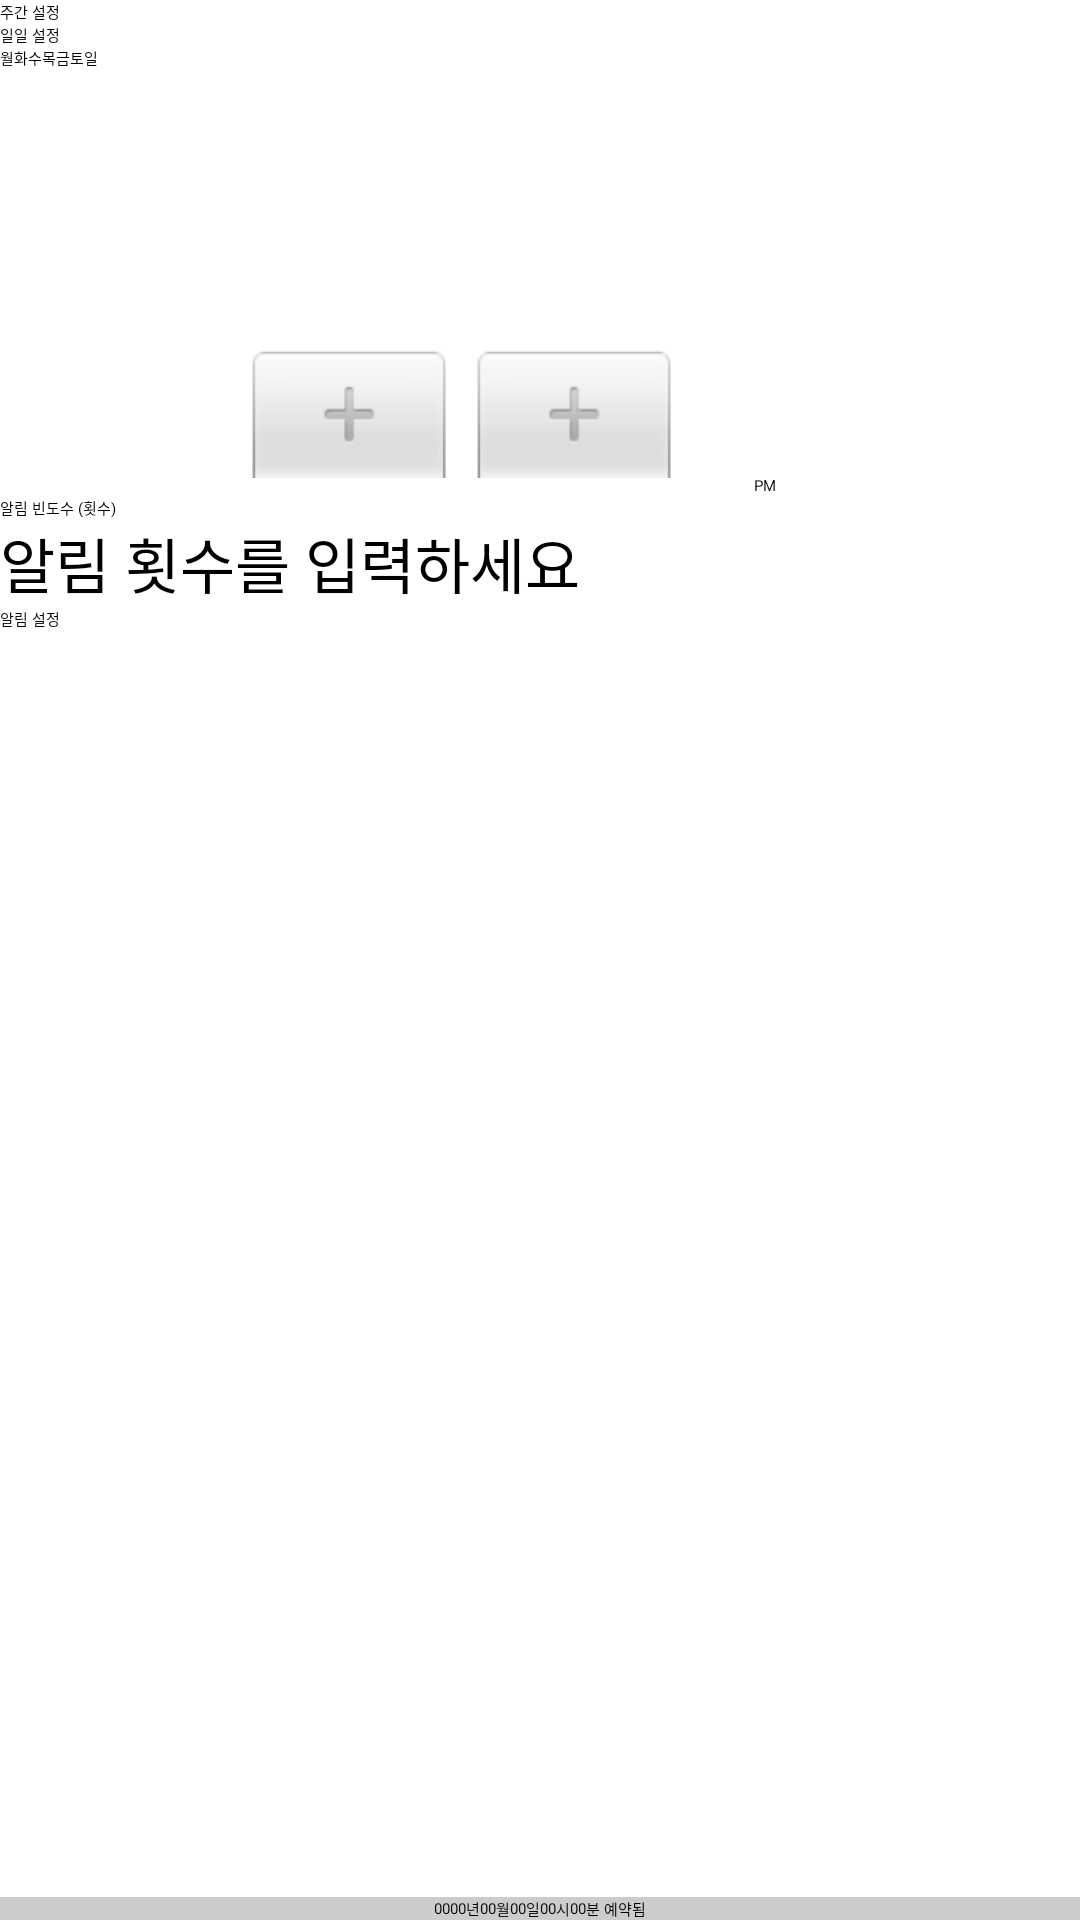

Produce the Android XML layout that renders to this screen, including the resource entries it uses.
<!-- AndroidManifest.xml: application theme Theme.HabitTracker -->
<!-- res/layout/activity_alarm.xml -->
<?xml version="1.0" encoding="utf-8"?>
<LinearLayout xmlns:android="http://schemas.android.com/apk/res/android"
    xmlns:tools="http://schemas.android.com/tools"
    android:layout_width="match_parent"
    android:layout_height="match_parent"
    android:baselineAligned="false"
    android:orientation="vertical" >

    <RadioGroup
        android:layout_width="wrap_content"
        android:layout_height="wrap_content"
        android:id="@+id/radioGroup">

        <RadioButton
            android:id="@+id/rdoWeek"
            android:layout_width="wrap_content"
            android:layout_height="wrap_content"
            android:text="주간 설정" />

        <RadioButton
            android:id="@+id/rdoDay"
            android:layout_width="wrap_content"
            android:layout_height="wrap_content"
            android:text="일일 설정" />
    </RadioGroup>

    <LinearLayout
        android:layout_width="match_parent"
        android:layout_height="0dip"
        android:layout_weight="1"
        android:orientation="vertical">


        <LinearLayout
            android:layout_width="wrap_content"
            android:layout_height="wrap_content"
            android:orientation="horizontal">
            <Button
                android:layout_width="wrap_content"
                android:layout_height="100dp"
                android:layout_weight="1"
                android:id="@+id/btnMon"
                android:text="월"/>
            <Button
                android:layout_width="wrap_content"
                android:layout_height="100dp"
                android:layout_weight="1"
                android:id="@+id/btnTue"
                android:text="화"/>
            <Button
                android:layout_width="wrap_content"
                android:layout_height="100dp"
                android:layout_weight="1"
                android:id="@+id/btnWed"
                android:text="수"/>
            <Button
                android:layout_width="wrap_content"
                android:layout_height="100dp"
                android:layout_weight="1"
                android:id="@+id/btnThu"
                android:text="목"/>
            <Button
                android:layout_width="wrap_content"
                android:layout_height="100dp"
                android:layout_weight="1"
                android:id="@+id/btnFri"
                android:text="금"/>
            <Button
                android:layout_width="wrap_content"
                android:layout_height="100dp"
                android:layout_weight="1"
                android:id="@+id/btnSat"
                android:text="토"/>
            <Button
                android:layout_width="wrap_content"
                android:layout_height="100dp"
                android:layout_weight="1"
                android:id="@+id/btnSun"
                android:text="일"/>

        </LinearLayout>
        <TimePicker
            android:timePickerMode="spinner"
            android:id="@+id/timePicker1"
            android:layout_width="match_parent"
            android:layout_height="wrap_content"
            android:layout_gravity="center" />

        <TextView
            android:layout_width="wrap_content"
            android:layout_height="wrap_content"
            android:text="알림 빈도수 (횟수)" />

        <EditText
            android:id="@+id/etFrequency"
            android:layout_width="match_parent"
            android:layout_height="wrap_content"
            android:inputType="number"
            android:textSize="20dp"
            android:hint="알림 횟수를 입력하세요" />

        <Button
            android:id="@+id/btnSetAlarm"
            android:layout_width="match_parent"
            android:layout_height="wrap_content"
            android:text="알림 설정" />
    </LinearLayout>


    <LinearLayout
        android:layout_width="match_parent"
        android:layout_height="wrap_content"
        android:background="#CCCCCC"
        android:gravity="center" >

        <TextView
            android:id="@+id/tvYear"
            android:layout_width="wrap_content"
            android:layout_height="wrap_content"
            android:text="0000" />

        <TextView
            android:layout_width="wrap_content"
            android:layout_height="wrap_content"
            android:text="년" />

        <TextView
            android:id="@+id/tvMonth"
            android:layout_width="wrap_content"
            android:layout_height="wrap_content"
            android:text="00" />

        <TextView
            android:layout_width="wrap_content"
            android:layout_height="wrap_content"
            android:text="월" />

        <TextView
            android:id="@+id/tvDay"
            android:layout_width="wrap_content"
            android:layout_height="wrap_content"
            android:text="00" />

        <TextView
            android:layout_width="wrap_content"
            android:layout_height="wrap_content"
            android:text="일" />

        <TextView
            android:id="@+id/tvHour"
            android:layout_width="wrap_content"
            android:layout_height="wrap_content"
            android:text="00" />

        <TextView
            android:layout_width="wrap_content"
            android:layout_height="wrap_content"
            android:text="시" />

        <TextView
            android:id="@+id/tvMinute"
            android:layout_width="wrap_content"
            android:layout_height="wrap_content"
            android:text="00" />

        <TextView
            android:layout_width="wrap_content"
            android:layout_height="wrap_content"
            android:text="분 예약됨" />
    </LinearLayout>
</LinearLayout>
<!-- resources referenced by this layout -->
<resources>

</resources>
